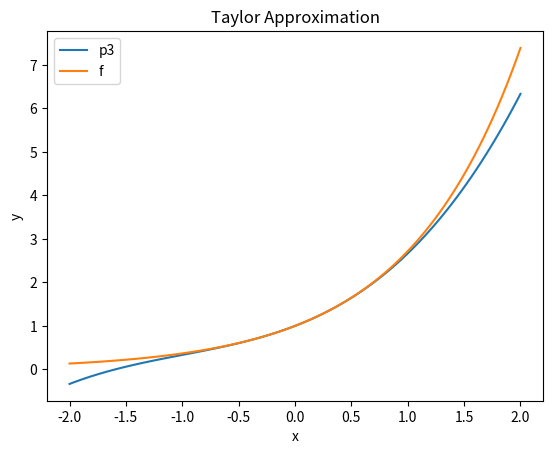
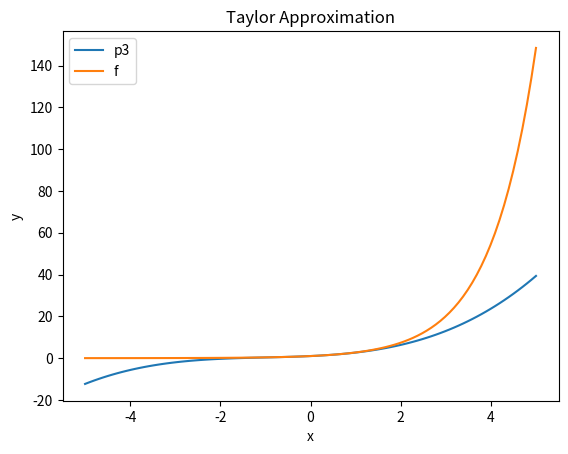

Python code for these plots, in order:
#!/usr/bin/env python3
# -*- coding: utf-8 -*-
"""
Created on Thu Jan 25 15:29:57 2024

@author: samvanfleet
"""

import numpy as np
import matplotlib.pyplot as plt

A = np.array([[2,0,-1],[4,-5,2]])
B = np.array([[7,-5,1],[1,-4,-3]])
C = np.array([[1,2],[-2,1]])
D = np.array([[3,5],[-1,4]])
x = np.array([[-5],[3]])

"""
print("A = \n", A)
print("B = \n", B)
print("C = \n", C)
print("D = \n", D)
print("x = \n", x)
"""

ans1 = B - (1/2)*A
ans2 = C@D
ans3 = A + 3*B
ans4 = D@B
ans5 = C@x
ans6 = np.transpose(A) + np.transpose(B)
ans7 = np.transpose(C@D)


A1 = np.zeros((12,15))

for i in range(12):
    for j in range(15):
        A1[i,j] = (i+1)/(j+1)
        


A2 = np.copy(A1)

A2[3:4,:] = 0

A3 = np.copy(A1[2:5,-4:])

A4 = np.copy(A1[1:2,:])

x1 = np.linspace(-2,2,100)

y1 = 1 + x1 + x1**2/2 + x1**3/6

f1 = np.exp(x1)

plt.figure(1)
plt.plot(x1,y1,x1,f1)
plt.xlabel("x")
plt.ylabel("y")
plt.legend(("p3","f"))
plt.title("Taylor Approximation")

x2 = np.linspace(-5,5,100)

y2 = 1 + x2 + x2**2/2 + x2**3/6

f2 = np.exp(x2)

plt.figure(2)
plt.plot(x2,y2,x2,f2)
plt.xlabel("x")
plt.ylabel("y")
plt.legend(("p3","f"))
plt.title("Taylor Approximation")








test_suite = [
    {
        "test_name": "Problem 1a matrix A",
        "variable_name": "A",
        "description": "Initialize A",
        "atol": 1e-8,
        "score": .2,
        "hint_not_defined": "Double check that you named your array A.",
        # "hint_tolerance": "",
        "hint_wrong_type_python": "Make sure you are using a numpy array.",
        "hint_wrong_size_python": "Your A variable should be a 2x3 2D array."
    },
    {
        "test_name": "Problem 1a matrix B",
        "variable_name": "B",
        "description": "Initialize B",
        "atol": 1e-8,
        "score": .2,
        "hint_not_defined": "Double check that you named your array B.",
        # "hint_tolerance": "",
        "hint_wrong_type_python": "Make sure you are using a numpy Array.",
        "hint_wrong_size_python": "Your B variable should be a 2x3 2D array."
    },
    {
        "test_name": "Problem 1a matrix C",
        "variable_name": "C",
        "description": "Initialize C",
        "atol": 1e-8,
        "score": .2,
        "hint_not_defined": "Double check that you named your answer C.",
        # "hint_tolerance": "",
        "hint_wrong_type_python": "Make sure you are using a numpy array.",
        "hint_wrong_size_python": "Your C variable should be a 2x2 2D array."
    },
    {
        "test_name": "Problem 1a matrix D",
        "variable_name": "D",
        "description": "Initialize D",
        "atol": 1e-8,
        "score": .2,
        "hint_not_defined": "Double check that you named your answer D.",
        # "hint_tolerance": "",
        "hint_wrong_type_python": "Make sure you are using a numpy array.",
        "hint_wrong_size_python": "Your D variable should be a 2x2 2D array."
    },
    {
        "test_name": "Problem 1a vector x",
        "variable_name": "x",
        "description": "Initialize x",
        "atol": 1e-8,
        "score": .1,
        "hint_not_defined": "Double check that you named your answer x.",
        # "hint_tolerance": "",
        "hint_wrong_type_python": "Make sure you are using a numpy array.",
        "hint_wrong_size_python": "Your x variable should be a 2x1 2D array."
    },
    {
        "test_name": "Problem 1b",
        "variable_name": "ans1",
        "description": "Calculate B-(1/2)A",
        "atol": 1e-8,
        "score": .3,
        "hint_not_defined": "Double check that you named your answer ans1.",
        # "hint_tolerance": "",
        "hint_wrong_type_python": "Make sure you are using a numpy array.",
        "hint_wrong_size_python": "Your answer should be a 2x3 2D array."
    },
    {
        "test_name": "Problem 1c",
        "variable_name": "ans2",
        "description": "Calculate CD",
        "atol": 1e-8,
        "score": .3,
        "hint_not_defined": "Double check that you named your answer ans2.",
        # "hint_tolerance": "",
        "hint_wrong_type_python": "Make sure you are using a numpy array.",
        "hint_wrong_size_python": "Your answer should be a 2x2 2D array.",
        "hint_wrong_operator_python": "Make sure to use @ and not * for matrix multiplication"
    },
    {
        "test_name": "Problem 1d",
        "variable_name": "ans3",
        "description": "Calculate A + 3B.",
        "atol": 1e-8,
        "score": .3,
        "hint_not_defined": "Double check that you named your answer ans3.",
        # "hint_tolerance": "",
        "hint_wrong_type_python": "Make sure you are using a numpy array.",
        "hint_wrong_size_python": "Your answer should be a 2x3 2D array.",
    },
    {
        "test_name": "Problem 1e",
        "variable_name": "ans4",
        "description": "Calculate DB.",
        "atol": 1e-8,
        "score": .3,
        "hint_not_defined": "Double check that you named your answer ans4.",
        # "hint_tolerance": "",
        "hint_wrong_type_python": "Make sure you are using a numpy array.",
        "hint_wrong_size_python": "Your answer should be a 2x3 2D array.",
        "hint_wrong_operator_python": "Make sure to use @ and not * for matrix multiplication"
    },
    {
        "test_name": "Problem 1f",
        "variable_name": "ans5",
        "description": "Calculate Cx.",
        "atol": 1e-8,
        "score": .3,
        "hint_not_defined": "Double check that you named your answer ans5.",
        # "hint_tolerance": "",
        "hint_wrong_type_python": "Make sure you are using a numpy array.",
        "hint_wrong_size_python": "Your answer should be a 2x1 2D array.",
        "hint_wrong_operator_python": "Make sure to use @ and not * for matrix multiplication"
    },
    {
        "test_name": "Problem 1g",
        "variable_name": "ans6",
        "description": "Calculate A^T + B^T.",
        "atol": 1e-8,
        "score": .3,
        "hint_not_defined": "Double check that you named your answer ans6.",
        # "hint_tolerance": "",
        "hint_wrong_type_python": "Make sure you are using a numpy array.",
        "hint_wrong_size_python": "Your answer should be a 3x2 2D array.",
        "hint_wrong_function_python": "Make sure to use np.transpose()"
    },
    {
        "test_name": "Problem 1h",
        "variable_name": "ans7",
        "description": "Calculate (CD)^T.",
        "atol": 1e-8,
        "score": .3,
        "hint_not_defined": "Double check that you named your answer ans7.",
        # "hint_tolerance": "",
        "hint_wrong_type_python": "Make sure you are using a numpy array.",
        "hint_wrong_size_python": "Your answer should be a 2x2 2D array.",
        "hint_wrong_function_python": "Make sure to use np.transpose()"
    },
    {
        "test_name": "Problem 2a",
        "variable_name": "A1",
        "description": "Create A1 with for loops.",
        "atol": 1e-8,
        "score": .8,
        "hint_not_defined": "Double check that you named your answer A.",
        # "hint_tolerance": "",
        "hint_python": "This can be done without the incrementing technique.",
        "hint_wrong_size_python": "Your answer should be a 12x15 2D array."
    },
    {
        "test_name": "Problem 2b",
        "variable_name": "A2",
        "description": "Create A2.",
        "atol": 1e-8,
        "score": .4,
        "hint_not_defined": "Double check that you named your answer A2.",
        # "hint_tolerance": "",
        "hint_python": "Try array slicing.",
        "hint_wrong_size_python": "Your answer should be a 1x15 2D array."
    },
    {
        "test_name": "Problem 2c",
        "variable_name": "A3",
        "description": "Create A3.",
        "atol": 1e-8,
        "score": .4,
        "hint_not_defined": "Double check that you named your answer A3.",
        # "hint_tolerance": "",
        "hint_python": "Are you slicing the right rows and columns.",
        "hint_wrong_size_python": "Your answer should be a 3x4 2D array."
    },
    {
        "test_name": "Problem 2d",
        "variable_name": "A4",
        "description": "Create A4.",
        "atol": 1e-8,
        "score": .4,
        "hint_not_defined": "Double check that you named your answer A4.",
        # "hint_tolerance": "",
        "hint_python": "Are you slicing the right rows and columns.",
        "hint_wrong_size_python": "Your answer should be a 1x15 2D array."
    },
]

supported_platforms = ["python"]#, "matlab"]
#matlab_credentials = "~/gspack_uw_amath_matlab_credentials"
requirements = ["numpy"]
























